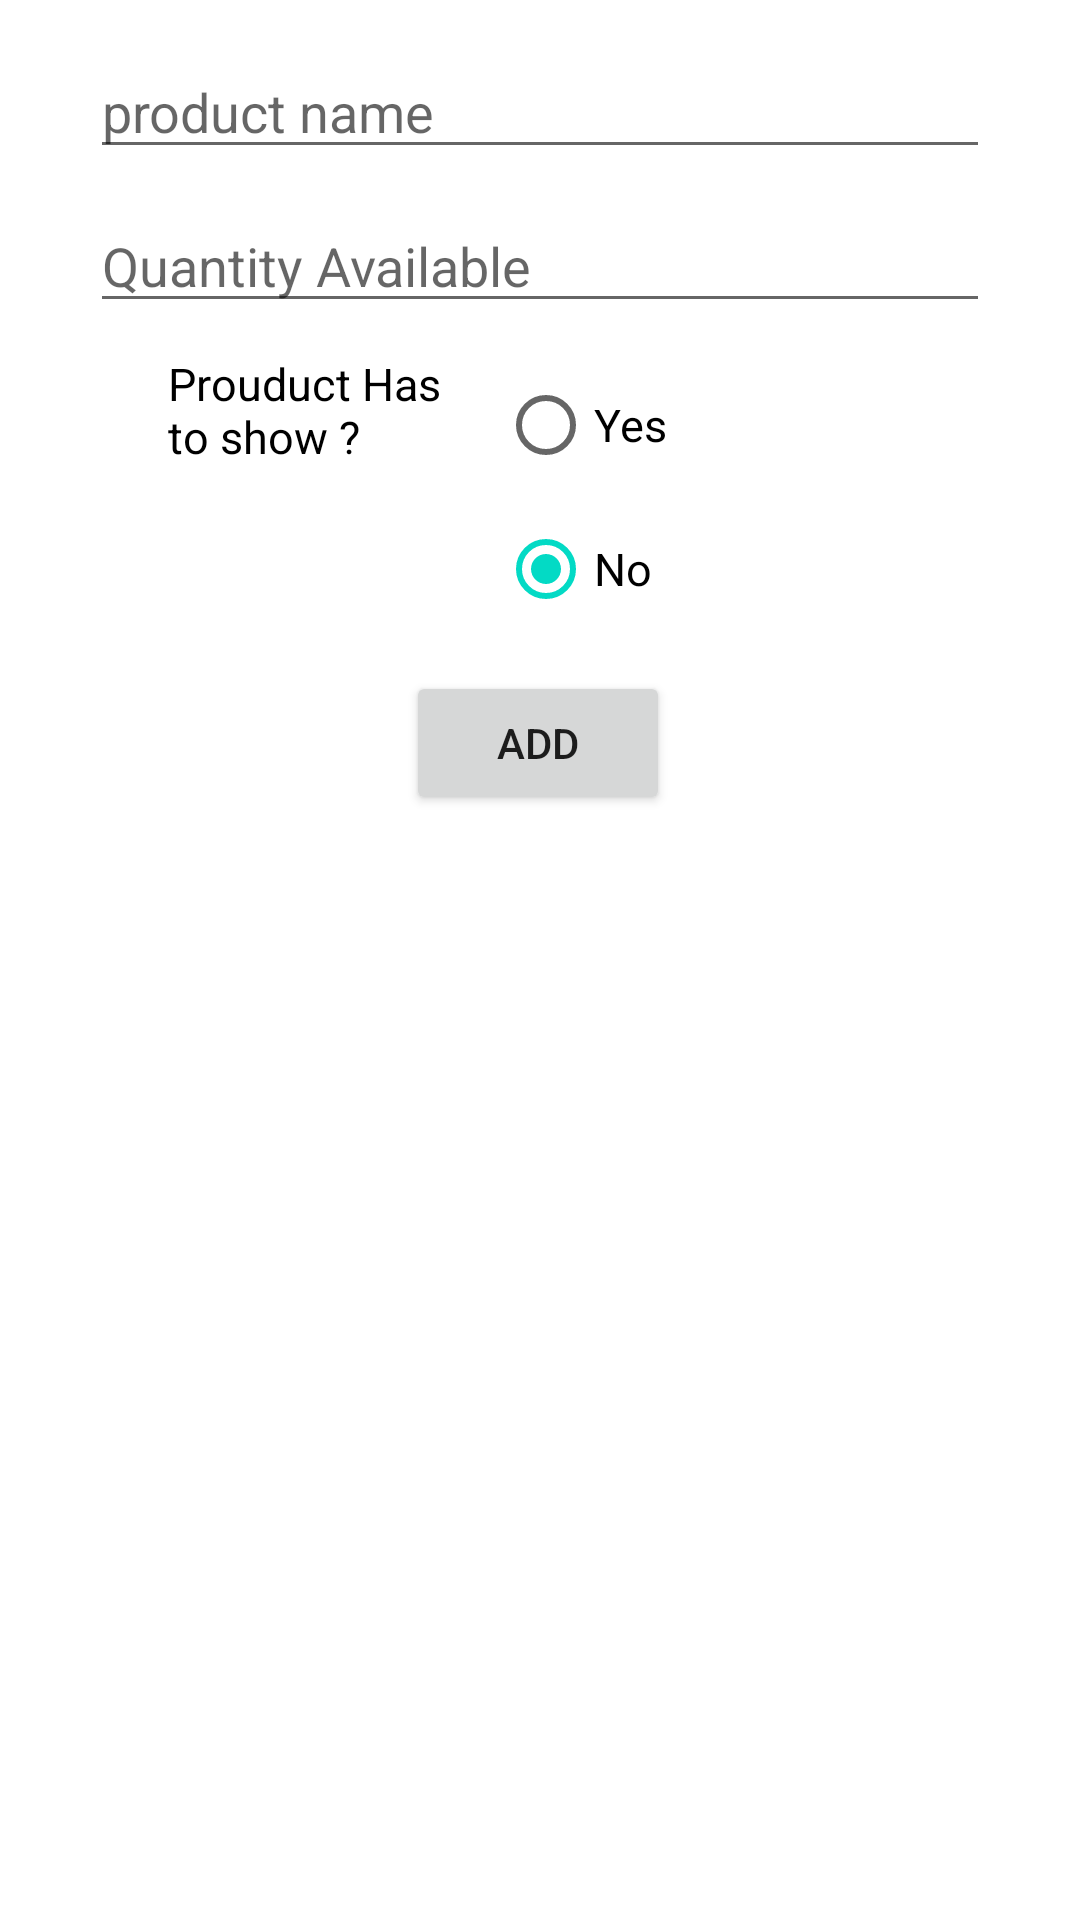

This screen was rendered from an Android layout file. Write that file and the resources it references.
<!-- AndroidManifest.xml: application theme Theme.Arwa_shamaly_220212536 -->
<!-- res/layout/activity_main.xml -->
<?xml version="1.0" encoding="utf-8"?>
<androidx.constraintlayout.widget.ConstraintLayout xmlns:android="http://schemas.android.com/apk/res/android"
    xmlns:app="http://schemas.android.com/apk/res-auto"
    xmlns:tools="http://schemas.android.com/tools"
    android:layout_width="match_parent"
    android:layout_height="match_parent"
    tools:context=".MainActivity">

    <androidx.recyclerview.widget.RecyclerView
        android:id="@+id/rc"
        android:layout_width="0dp"
        android:layout_height="wrap_content"
        android:layout_marginTop="20dp"
        app:layout_constraintEnd_toEndOf="parent"
        app:layout_constraintHorizontal_bias="1.0"
        app:layout_constraintStart_toStartOf="parent"
        app:layout_constraintTop_toBottomOf="@+id/btn_add" />

    <EditText
        android:id="@+id/et_prouduct_name"
        android:layout_width="300dp"
        android:layout_height="wrap_content"
        android:layout_marginTop="15dp"
        android:ems="10"
        android:hint="product name"
        android:inputType="textPersonName"
        android:textColor="@color/black"
        app:layout_constraintEnd_toEndOf="parent"
        app:layout_constraintStart_toStartOf="parent"
        app:layout_constraintTop_toTopOf="parent" />

    <EditText
        android:id="@+id/et_quantityAvailable"
        android:layout_width="300dp"
        android:layout_height="wrap_content"
        android:layout_marginTop="10dp"
        android:ems="10"
        android:hint="Quantity Available"
        android:inputType="number"
        android:textColor="@color/black"
        app:layout_constraintEnd_toEndOf="parent"
        app:layout_constraintStart_toStartOf="parent"
        app:layout_constraintTop_toBottomOf="@+id/et_prouduct_name" />

    <Button
        android:id="@+id/btn_add"
        android:layout_width="wrap_content"
        android:layout_height="wrap_content"
        android:layout_marginTop="10dp"
        android:text="add"
        app:layout_constraintEnd_toEndOf="parent"
        app:layout_constraintHorizontal_bias="0.498"
        app:layout_constraintStart_toStartOf="parent"
        app:layout_constraintTop_toBottomOf="@+id/has_to_show" />

    <RadioGroup
        android:id="@+id/has_to_show"
        android:layout_width="wrap_content"
        android:layout_height="wrap_content"
        android:layout_marginStart="10dp"
        android:layout_marginTop="10dp"
        app:layout_constraintStart_toEndOf="@+id/tv"
        app:layout_constraintTop_toBottomOf="@+id/et_quantityAvailable">

        <RadioButton
            android:id="@+id/rb_yes"
            android:layout_width="match_parent"
            android:layout_height="wrap_content"
            android:text="Yes"
            android:textColor="@color/black"
            android:textSize="15sp" />

        <RadioButton
            android:id="@+id/rb_no"
            android:layout_width="match_parent"
            android:layout_height="wrap_content"
            android:checked="true"
            android:text="No"
            android:textColor="@color/black"
            android:textSize="15sp" />
    </RadioGroup>

    <TextView
        android:id="@+id/tv"
        android:layout_width="100dp"
        android:layout_height="50dp"
        android:layout_marginStart="56dp"
        android:layout_marginTop="10dp"
        android:text="Prouduct Has to show ?"
        android:textColor="@color/black"
        android:textSize="15sp"
        app:layout_constraintStart_toStartOf="parent"
        app:layout_constraintTop_toBottomOf="@+id/et_quantityAvailable" />

</androidx.constraintlayout.widget.ConstraintLayout>
<!-- resources referenced by this layout -->
<resources>
  <style name="Theme.Arwa_shamaly_220212536" parent="Theme.MaterialComponents.DayNight.DarkActionBar">
          
          <item name="colorPrimary">@color/purple_500</item>
          <item name="colorPrimaryVariant">@color/purple_700</item>
          <item name="colorOnPrimary">@color/white</item>
          
          <item name="colorSecondary">@color/teal_200</item>
          <item name="colorSecondaryVariant">@color/teal_700</item>
          <item name="colorOnSecondary">@color/black</item>
          
          <item name="android:statusBarColor">?attr/colorPrimaryVariant</item>
          
      </style>
  <!-- not gathered from this repository: default colours our renderer supplied (Android Studio template values) -->
  <color name="purple_500">#FF6200EE</color>
  <color name="purple_700">#FF3700B3</color>
  <color name="teal_200">#FF03DAC5</color>
  <color name="teal_700">#FF018786</color>
  <color name="black">#FF000000</color>
  <color name="white">#FFFFFFFF</color>
</resources>
